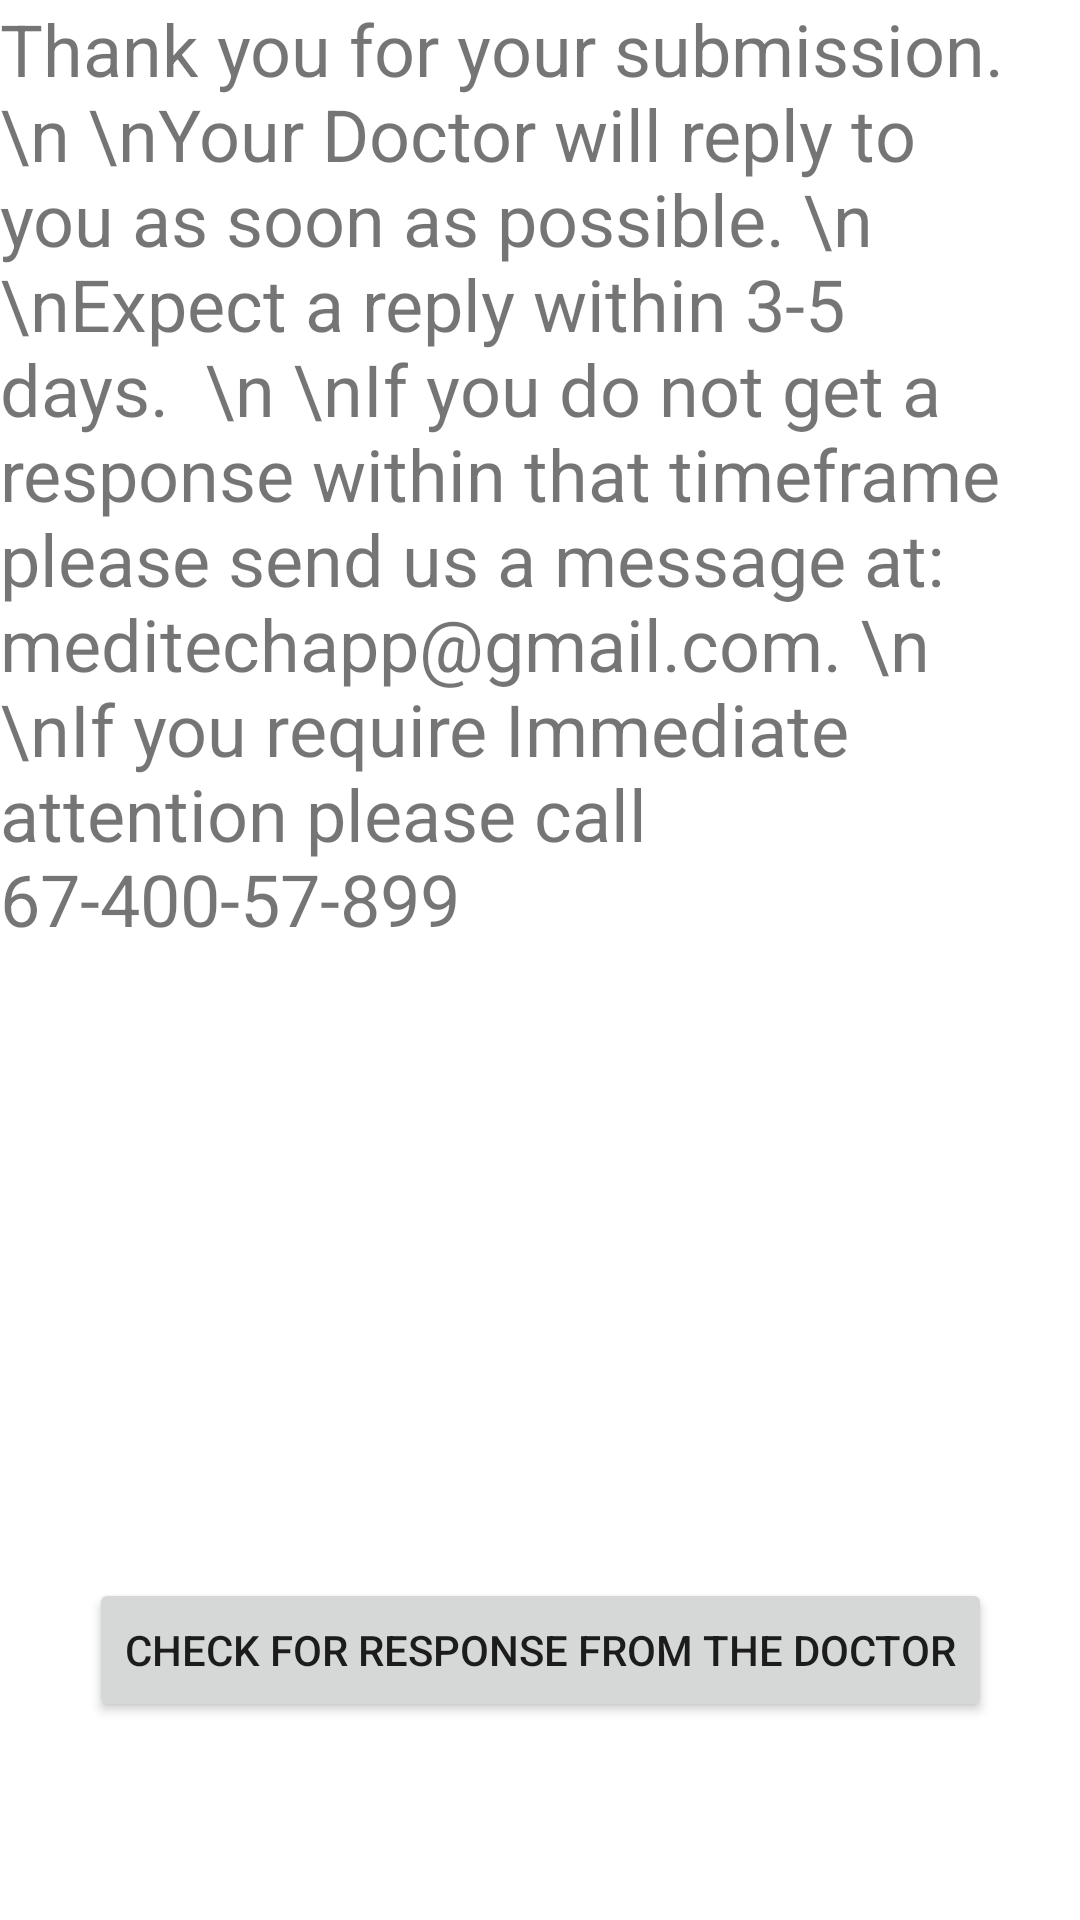

Layout XML and referenced resources for this Android screen:
<!-- AndroidManifest.xml: application theme Theme.Meditect -->
<!-- res/layout/activity_main10.xml -->
<?xml version="1.0" encoding="utf-8"?>
<androidx.constraintlayout.widget.ConstraintLayout xmlns:android="http://schemas.android.com/apk/res/android"
    xmlns:app="http://schemas.android.com/apk/res-auto"
    xmlns:tools="http://schemas.android.com/tools"
    android:layout_width="match_parent"
    android:layout_height="match_parent"
    android:onClick="Diagnosis"
    tools:context=".MainActivity10">

    <TextView
        android:id="@+id/textView23"
        android:layout_width="343dp"
        android:layout_height="460dp"
        android:text="Thank you for your submission. \n \nYour Doctor will reply to you as soon as possible. \n \nExpect a reply within 3-5 days.  \n \nIf you do not get a response within that timeframe please send us a message at: meditechapp@gmail.com. \n \nIf you require Immediate attention please call 67-400-57-899"
        android:textSize="24sp"
        tools:layout_editor_absoluteX="34dp"
        tools:layout_editor_absoluteY="135dp" />

    <Button
        android:id="@+id/button34"
        android:layout_width="wrap_content"
        android:layout_height="wrap_content"
        android:onClick="Diagnosis"
        android:text="Check for response from the doctor"
        app:layout_constraintBottom_toBottomOf="parent"
        app:layout_constraintEnd_toEndOf="parent"
        app:layout_constraintStart_toStartOf="parent"
        app:layout_constraintTop_toBottomOf="@+id/textView23" />
</androidx.constraintlayout.widget.ConstraintLayout>
<!-- resources referenced by this layout -->
<resources>
  <style name="Theme.Meditect" parent="Theme.MaterialComponents.DayNight.DarkActionBar">
          
          <item name="colorPrimary">@color/purple_500</item>
          <item name="colorPrimaryVariant">@color/purple_700</item>
          <item name="colorOnPrimary">@color/white</item>
          
          <item name="colorSecondary">@color/teal_200</item>
          <item name="colorSecondaryVariant">@color/teal_700</item>
          <item name="colorOnSecondary">@color/black</item>
          
          <item name="android:statusBarColor" tools:targetApi="l">?attr/colorPrimaryVariant</item>
          
      </style>
  <!-- not gathered from this repository: default colours our renderer supplied (Android Studio template values) -->
  <color name="purple_500">#FF6200EE</color>
  <color name="purple_700">#FF3700B3</color>
  <color name="teal_200">#FF03DAC5</color>
  <color name="teal_700">#FF018786</color>
  <color name="black">#FF000000</color>
  <color name="white">#FFFFFFFF</color>
</resources>
